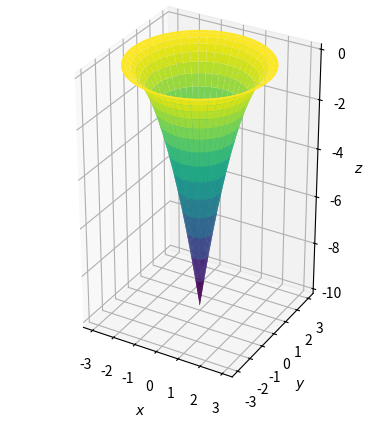

Write the Python code that produced this figure.
# Python initialisieren :
import matplotlib . pyplot as pl
import numpy as np

pl.close("all")

# Parameter :
R = 3.0
H = 10.0
r_0 = 0
r_E = R
phi_0 = 0
phi_E = 2*np.pi
N_r =18
N_phi = 90
fig =1

# Funktionen :
def P(r ,phi):
    x = r*np.cos(phi)
    y = r*np.sin(phi)
    z = -(R-r)**2*H/R**2
    return x,y,z

# Daten :
r_data = np.linspace(r_0, r_E, N_r)
phi_data = np.linspace (phi_0 ,phi_E , N_phi )
[r_grid, phi_grid]= np.meshgrid(r_data, phi_data )
[x_grid, y_grid, z_grid] = P(r_grid, phi_grid )

# Plot :
fh=pl.figure(fig) 
ax=pl.axes(projection ="3d")
ax.plot_surface(x_grid, y_grid, z_grid, cmap ="viridis")
ax.set_xlabel(r"$x$")
ax.set_ylabel(r"$y$")
ax.set_zlabel(r"$z$")
ax.set_box_aspect((np.ptp(x_grid), np.ptp(y_grid), np.ptp(z_grid)))